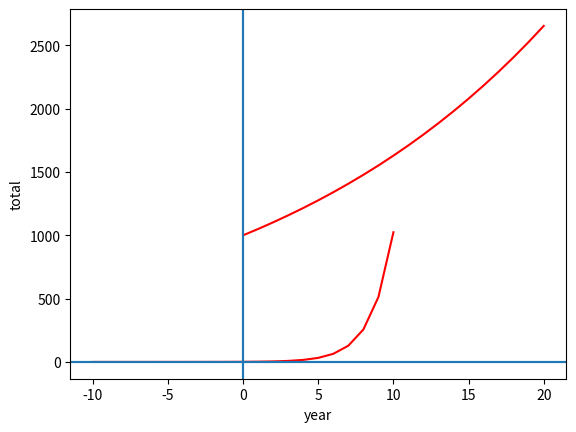

The matplotlib source for this figure:
from pandas import DataFrame
from matplotlib import pyplot


def two_pow_x():
    two_pow_x_dataframe = DataFrame({'x': range(-10, 11)})
    two_pow_x_dataframe['y'] = 2.0 ** two_pow_x_dataframe['x']
    print(two_pow_x_dataframe)

    pyplot.plot(two_pow_x_dataframe.x, two_pow_x_dataframe.y, color="red")
    pyplot.xlabel('x')
    pyplot.ylabel('y')
    pyplot.grid()
    pyplot.axhline()
    pyplot.axvline()
    pyplot.show()


def deposit_calculator():
    base = 1000
    interest_rate = 1.05
    deposit_dataframe = DataFrame({'x': range(0, 21)})
    deposit_dataframe['y'] = base * interest_rate ** deposit_dataframe['x']
    print(deposit_dataframe)

    pyplot.plot(deposit_dataframe.x, deposit_dataframe.y, color="red")
    pyplot.xlabel('year')
    pyplot.ylabel('total')
    pyplot.grid()
    pyplot.axhline()
    pyplot.axvline()
    pyplot.show()


if __name__ == "__main__":
    two_pow_x()
    deposit_calculator()
